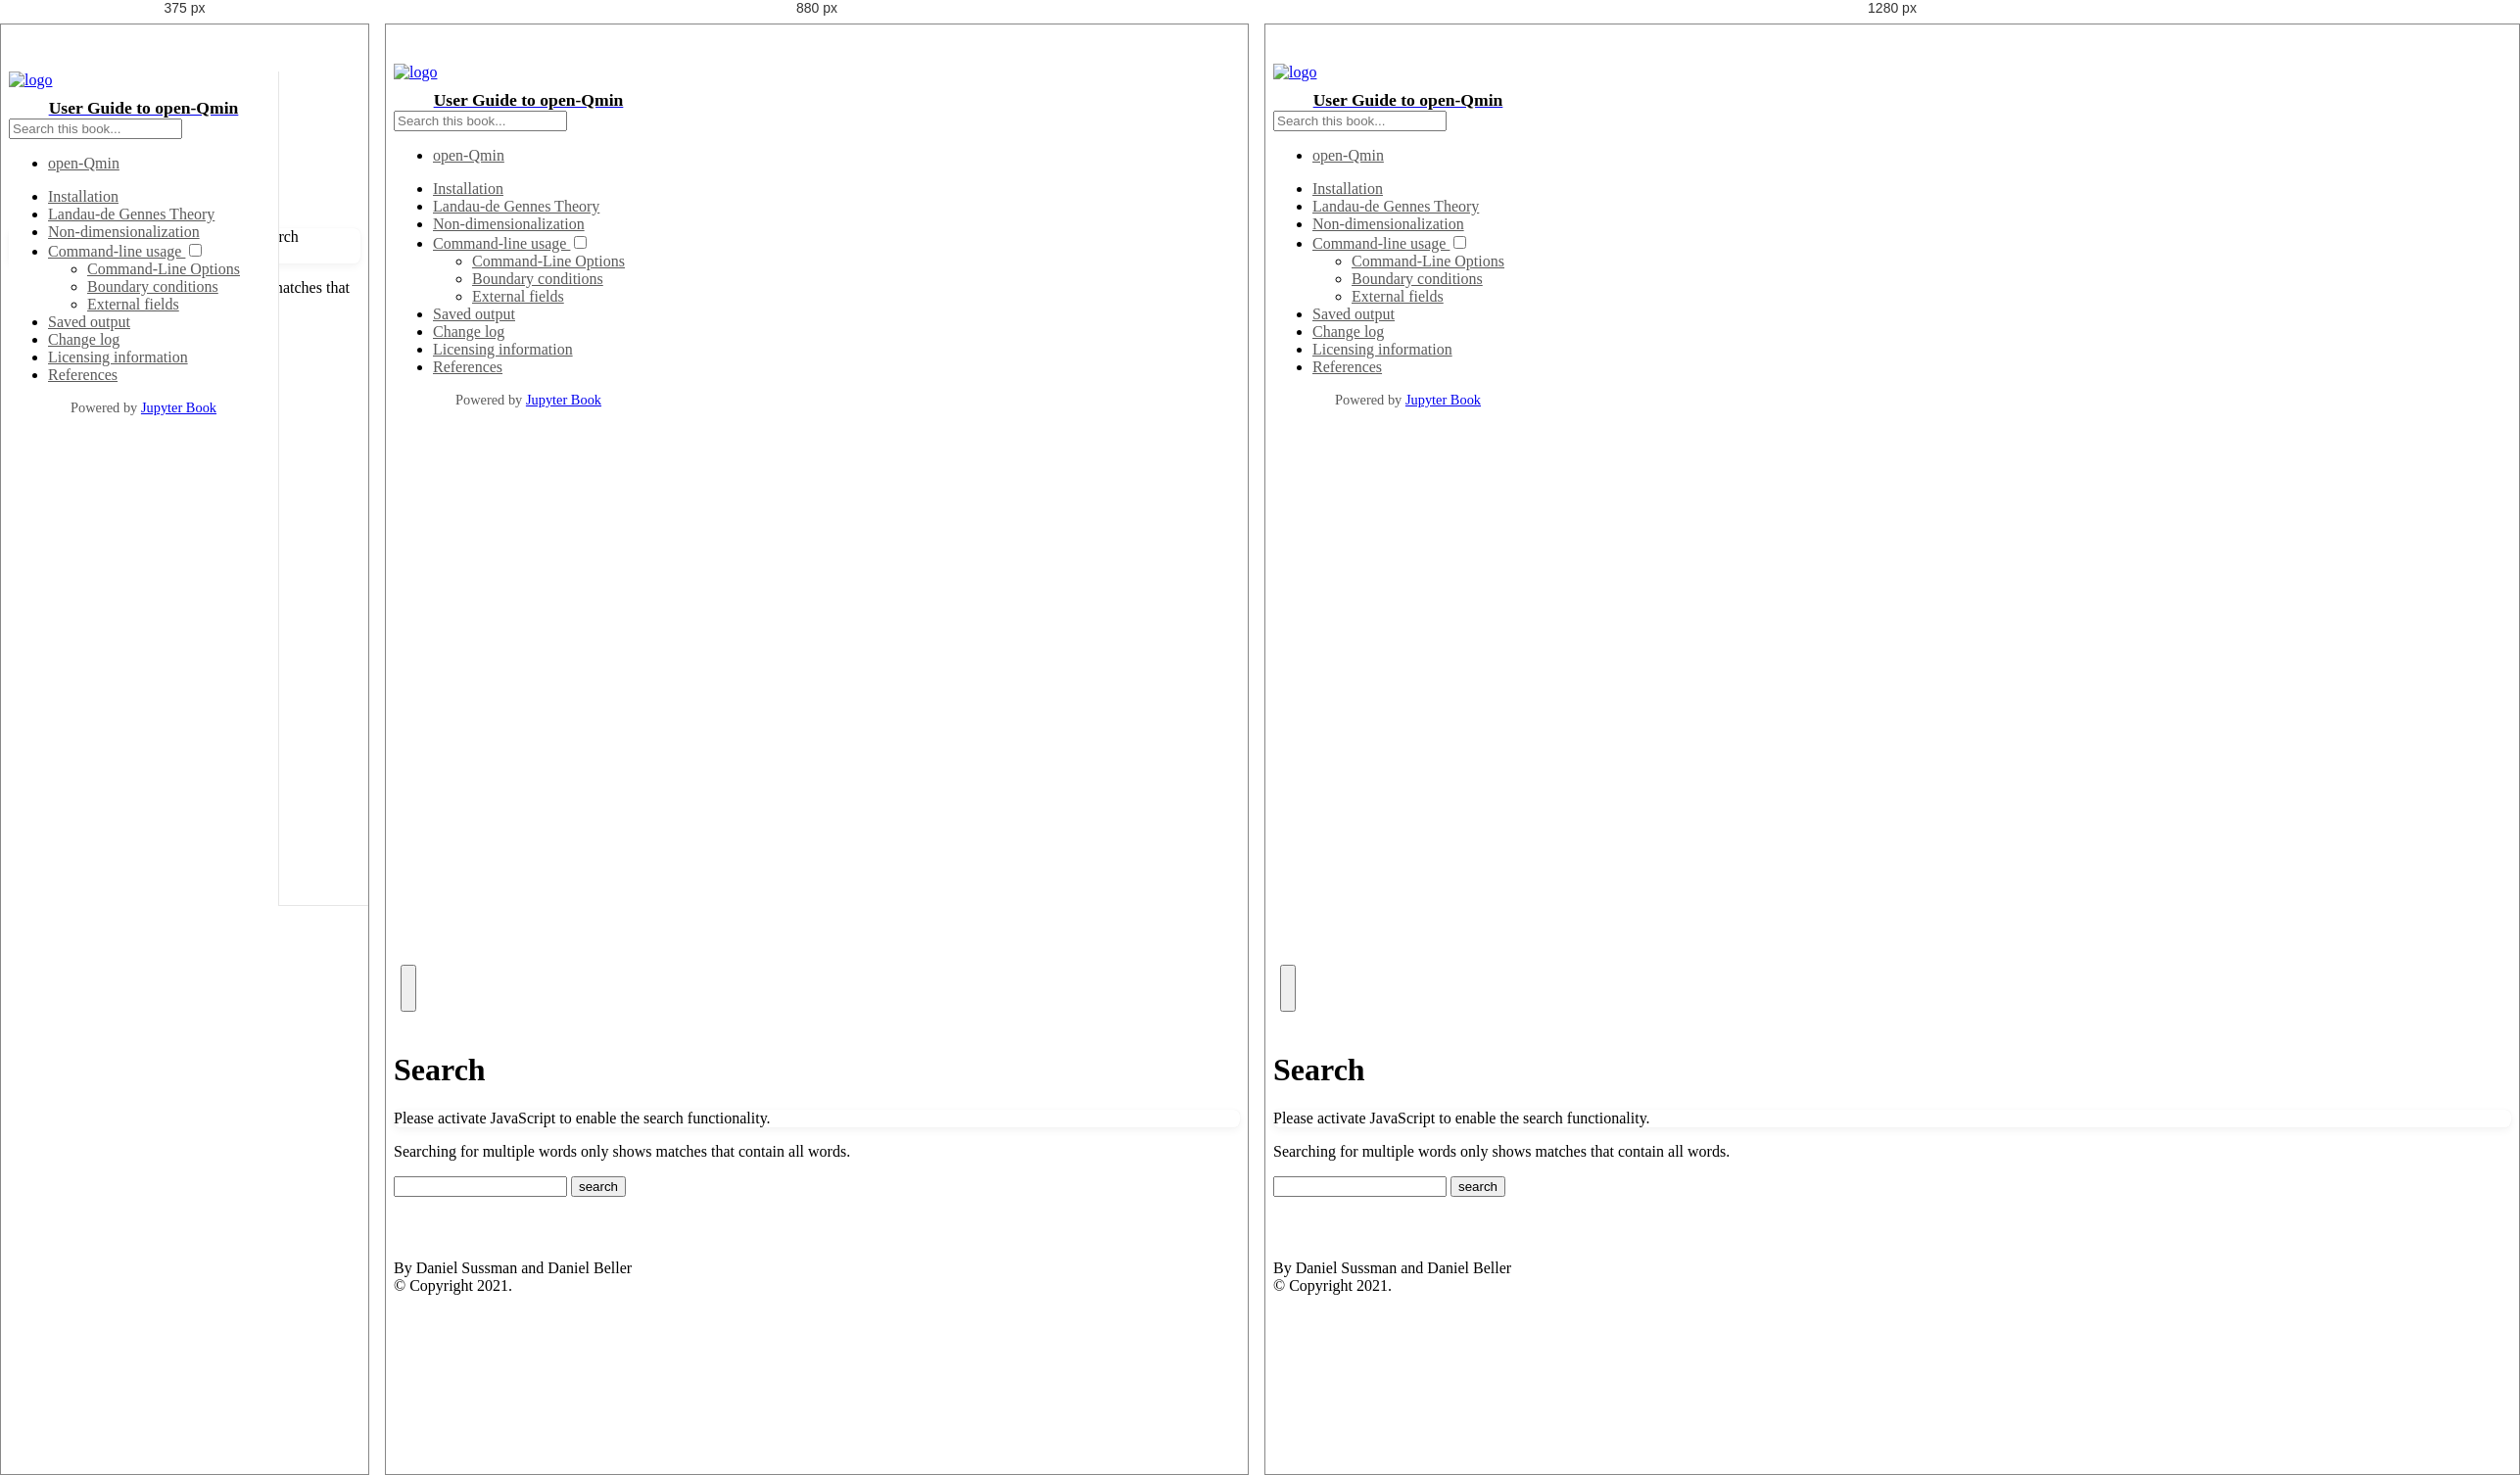
Rendered at 375 px, 880 px and 1280 px, left to right.

<!-- file: search.html -->

<!DOCTYPE html>

<html>
  <head>
    <meta charset="utf-8" />
    <meta name="viewport" content="width=device-width, initial-scale=1.0" />
    <title>Search &#8212; User Guide to open-Qmin</title>
    
  <link href="_static/css/theme.css" rel="stylesheet" />
  <link href="_static/css/index.c5995385ac14fb8791e8eb36b4908be2.css" rel="stylesheet" />

    
  <link rel="stylesheet"
    href="_static/vendor/fontawesome/5.13.0/css/all.min.css">
  <link rel="preload" as="font" type="font/woff2" crossorigin
    href="_static/vendor/fontawesome/5.13.0/webfonts/fa-solid-900.woff2">
  <link rel="preload" as="font" type="font/woff2" crossorigin
    href="_static/vendor/fontawesome/5.13.0/webfonts/fa-brands-400.woff2">

    
      

    
    <link rel="stylesheet" type="text/css" href="_static/pygments.css" />
    <link rel="stylesheet" type="text/css" href="_static/sphinx-book-theme.css?digest=c3fdc42140077d1ad13ad2f1588a4309" />
    <link rel="stylesheet" type="text/css" href="_static/togglebutton.css" />
    <link rel="stylesheet" type="text/css" href="_static/copybutton.css" />
    <link rel="stylesheet" type="text/css" href="_static/mystnb.css" />
    <link rel="stylesheet" type="text/css" href="_static/sphinx-thebe.css" />
    <link rel="stylesheet" type="text/css" href="_static/panels-main.c949a650a448cc0ae9fd3441c0e17fb0.css" />
    <link rel="stylesheet" type="text/css" href="_static/panels-variables.06eb56fa6e07937060861dad626602ad.css" />
    
  <link rel="preload" as="script" href="_static/js/index.1c5a1a01449ed65a7b51.js">

    
    <script data-url_root="./" id="documentation_options" src="_static/documentation_options.js"></script>
    <script src="_static/jquery.js"></script>
    <script src="_static/underscore.js"></script>
    <script src="_static/doctools.js"></script>
    <script src="_static/togglebutton.js"></script>
    <script src="_static/clipboard.min.js"></script>
    <script src="_static/copybutton.js"></script>
    <script>var togglebuttonSelector = '.toggle, .admonition.dropdown, .tag_hide_input div.cell_input, .tag_hide-input div.cell_input, .tag_hide_output div.cell_output, .tag_hide-output div.cell_output, .tag_hide_cell.cell, .tag_hide-cell.cell';</script>
    <script src="_static/sphinx-book-theme.12a9622fbb08dcb3a2a40b2c02b83a57.js"></script>
    <script src="_static/searchtools.js"></script>
    <script src="_static/language_data.js"></script>
    <link rel="index" title="Index" href="genindex.html" />
    <link rel="search" title="Search" href="#" />
  <script src="searchindex.js" defer></script>
  
    <meta name="viewport" content="width=device-width, initial-scale=1" />
    <meta name="docsearch:language" content="en" />
    

  </head>
  <body data-spy="scroll" data-target="#bd-toc-nav" data-offset="80">
    
    <div class="container-fluid" id="banner"></div>

    

    <div class="container-xl">
      <div class="row">
          
<div class="col-12 col-md-3 bd-sidebar site-navigation show" id="site-navigation">
    
        <div class="navbar-brand-box">
    <a class="navbar-brand text-wrap" href="index.html">
      
        <!-- `logo` is deprecated in Sphinx 4.0, so remove this when we stop supporting 3 -->
        
      
      
      <img src="_static/Sa_cumin.jpg" class="logo" alt="logo">
      
      
      <h1 class="site-logo" id="site-title">User Guide to open-Qmin</h1>
      
    </a>
</div><form class="bd-search d-flex align-items-center" action="#" method="get">
  <i class="icon fas fa-search"></i>
  <input type="search" class="form-control" name="q" id="search-input" placeholder="Search this book..." aria-label="Search this book..." autocomplete="off" >
</form><nav class="bd-links" id="bd-docs-nav" aria-label="Main">
    <div class="bd-toc-item active">
        <ul class="nav bd-sidenav">
 <li class="toctree-l1">
  <a class="reference internal" href="Overview.html">
   open-Qmin
  </a>
 </li>
</ul>
<ul class="nav bd-sidenav">
 <li class="toctree-l1">
  <a class="reference internal" href="Installation.html">
   Installation
  </a>
 </li>
 <li class="toctree-l1">
  <a class="reference internal" href="Landau-de-Gennes.html">
   Landau-de Gennes Theory
  </a>
 </li>
 <li class="toctree-l1">
  <a class="reference internal" href="Non-dimensionalization.html">
   Non-dimensionalization
  </a>
 </li>
 <li class="toctree-l1 has-children">
  <a class="reference internal" href="Command-Line-Usage.html">
   Command-line usage
  </a>
  <input class="toctree-checkbox" id="toctree-checkbox-1" name="toctree-checkbox-1" type="checkbox"/>
  <label for="toctree-checkbox-1">
   <i class="fas fa-chevron-down">
   </i>
  </label>
  <ul>
   <li class="toctree-l2">
    <a class="reference internal" href="Command-Line-Options.html">
     Command-Line Options
    </a>
   </li>
   <li class="toctree-l2">
    <a class="reference internal" href="Boundary-conditions.html">
     Boundary conditions
    </a>
   </li>
   <li class="toctree-l2">
    <a class="reference internal" href="External-fields.html">
     External fields
    </a>
   </li>
  </ul>
 </li>
 <li class="toctree-l1">
  <a class="reference internal" href="Saved-output.html">
   Saved output
  </a>
 </li>
 <li class="toctree-l1">
  <a class="reference internal" href="Change-log.html">
   Change log
  </a>
 </li>
 <li class="toctree-l1">
  <a class="reference internal" href="License.html">
   Licensing information
  </a>
 </li>
 <li class="toctree-l1">
  <a class="reference internal" href="References.html">
   References
  </a>
 </li>
</ul>

    </div>
</nav> <!-- To handle the deprecated key -->

<div class="navbar_extra_footer">
  Powered by <a href="https://jupyterbook.org">Jupyter Book</a>
</div>

</div>


          


          
<main class="col py-md-3 pl-md-4 bd-content overflow-auto" role="main">
    
    <div class="topbar container-xl fixed-top">
    <div class="topbar-contents row">
        <div class="col-12 col-md-3 bd-topbar-whitespace site-navigation show"></div>
        <div class="col pl-md-4 topbar-main">
            
            <button id="navbar-toggler" class="navbar-toggler ml-0" type="button" data-toggle="collapse"
                data-toggle="tooltip" data-placement="bottom" data-target=".site-navigation" aria-controls="navbar-menu"
                aria-expanded="true" aria-label="Toggle navigation" aria-controls="site-navigation"
                title="Toggle navigation" data-toggle="tooltip" data-placement="left">
                <i class="fas fa-bars"></i>
                <i class="fas fa-arrow-left"></i>
                <i class="fas fa-arrow-up"></i>
            </button>
            
            
            <!-- Source interaction buttons -->

<div class="dropdown-buttons-trigger">
    <button id="dropdown-buttons-trigger" class="btn btn-secondary topbarbtn"
        aria-label="Connect with source repository"><i class="fab fa-github"></i></button>
    <div class="dropdown-buttons sourcebuttons">
        <a class="repository-button"
            href="https://github.com/sussmanLab/open-Qmin"><button type="button" class="btn btn-secondary topbarbtn"
                data-toggle="tooltip" data-placement="left" title="Source repository"><i
                    class="fab fa-github"></i>repository</button></a>
        <a class="issues-button"
            href="https://github.com/sussmanLab/open-Qmin/issues/new?title=Issue%20on%20page%20%2Fsearch.html&body=Your%20issue%20content%20here."><button
                type="button" class="btn btn-secondary topbarbtn" data-toggle="tooltip" data-placement="left"
                title="Open an issue"><i class="fas fa-lightbulb"></i>open issue</button></a>
        
    </div>
</div>

            <!-- Full screen (wrap in <a> to have style consistency -->

<a class="full-screen-button"><button type="button" class="btn btn-secondary topbarbtn" data-toggle="tooltip"
        data-placement="bottom" onclick="toggleFullScreen()" aria-label="Fullscreen mode"
        title="Fullscreen mode"><i
            class="fas fa-expand"></i></button></a>

            <!-- Launch buttons -->

        </div>

        <!-- Table of contents -->
        <div class="d-none d-md-block col-md-2 bd-toc show">
            
        </div>
    </div>
</div>
    <div id="main-content" class="row">
        <div class="col-12 col-md-9 pl-md-3 pr-md-0">
        
              <div>
                
  <h1 id="search-documentation">Search</h1>
  
  <noscript>
  <div class="admonition warning">
  <p>
    Please activate JavaScript to enable the search
    functionality.
  </p>
  </div>
  </noscript>
  
  
  <p>
    Searching for multiple words only shows matches that contain
    all words.
  </p>
  
  
  <form action="" method="get">
    <input type="text" name="q" aria-labelledby="search-documentation" value="" autocomplete="off" autocorrect="off" autocapitalize="off" spellcheck="false"/>
    <input type="submit" value="search" />
    <span id="search-progress" style="padding-left: 10px"></span>
  </form>
  
  
  
  <div id="search-results">
  
  </div>
  

              </div>
              
        
            



<div class='prev-next-bottom'>
    

</div>
        
        </div>
    </div>
    <footer class="footer">
    <div class="container">
      <p>
        
          By Daniel Sussman and Daniel Beller<br/>
        
            &copy; Copyright 2021.<br/>
      </p>
    </div>
  </footer>
</main>


      </div>
    </div>
  
  <script src="_static/js/index.1c5a1a01449ed65a7b51.js"></script>

  
  </body>
</html>

/* @media block from sphinx-book-theme.css */
@media (min-width: 768px){div.cell.tag_popout,div.cell.tag_margin,div.margin,div.margin-caption p.caption{border:none;clear:right;width:31% !important;margin:0 -35% 0 0 !important;padding:0 !important;font-size:0.9rem;line-height:1.3;vertical-align:baseline;position:relative}div.cell.tag_popout p,div.cell.tag_margin p,div.margin p,div.margin-caption p.caption p{margin-bottom:.5em}div.cell.tag_popout p.sidebar-title,div.cell.tag_margin p.sidebar-title,div.margin p.sidebar-title,div.margin-caption p.caption p.sidebar-title{font-size:1em}div.cell.tag_margin .cell_output{padding-left:0}div.sidebar:not(.margin){width:60%;margin-left:1.5em;margin-right:-28%}}

/* @media block from sphinx-book-theme.css */
@media (min-width: 768px){div.cell.tag_full-width,div.cell.tag_full_width,div.full_width,div.full-width{width:134% !important}}

/* @media block from sphinx-book-theme.css */
@media (max-width: 768px){.bd-topbar-whitespace{border-bottom:1px solid transparent}.bd-topbar-whitespace.show,.bd-topbar-whitespace.collapsing,body.scrolled .bd-topbar-whitespace{border-color:rgba(0,0,0,0.1);position:absolute;bottom:0;width:100%;display:block}}

/* @media block from sphinx-book-theme.css */
@media (max-width: 768px){span.topbar-button-text{display:none}}

/* @media block from sphinx-book-theme.css */
@media (max-width: 768px){#navbar-toggler i.fa-arrow-up{display:none}}

/* @media block from sphinx-book-theme.css */
@media (min-width: 768px){#navbar-toggler i.fa-arrow-up{display:none}#navbar-toggler i.fa-arrow-left{display:inherit}}

/* @media block from sphinx-book-theme.css */
@media (min-width: 768px){.bd-topbar-whitespace{max-width:275px}}

/* @media block from sphinx-book-theme.css */
@media (min-width: 992px){.bd-toc nav:not(:hover){-ms-overflow-style:none}.bd-toc nav:not(:hover)::-webkit-scrollbar{background:#FFFFFF}.bd-toc nav:not(:hover)::-webkit-scrollbar-thumb{background:#FFFFFF}}

/* @media block from sphinx-book-theme.css */
@media (min-width: 992px){#site-navigation:not(:hover){-ms-overflow-style:none}#site-navigation:not(:hover)::-webkit-scrollbar{background:#FFFFFF}#site-navigation:not(:hover)::-webkit-scrollbar-thumb{background:#FFFFFF}}

/* @media block from sphinx-book-theme.css */
@media (max-width: 768px){#site-navigation{position:fixed;margin-top:3em;border-right:1px solid rgba(0,0,0,0.1)}#site-navigation.single-page{display:none}}

/* @media block from sphinx-book-theme.css */
@media (min-width: 768px){div.navbar-brand-box{padding-top:2em}}

/* @media block from sphinx-book-theme.css */
@media (min-width: 768px){div.navbar-brand-box a.navbar-brand img{max-height:15vh !important}}

/* @media block from sphinx-book-theme.css */
@media (min-width: 768px){.bd-sidebar{max-width:275px}}

/* @media block from sphinx-book-theme.css */
@media (min-width: 768px){div.cell.tag_popout,div.cell.tag_margin,div.margin,div.margin-caption p.caption{border:none;clear:right;width:31% !important;margin:0 -35% 0 0 !important;padding:0 !important;font-size:0.9rem;line-height:1.3;vertical-align:baseline;position:relative}div.cell.tag_popout p,div.cell.tag_margin p,div.margin p,div.margin-caption p.caption p{margin-bottom:.5em}div.cell.tag_popout p.sidebar-title,div.cell.tag_margin p.sidebar-title,div.margin p.sidebar-title,div.margin-caption p.caption p.sidebar-title{font-size:1em}div.cell.tag_margin .cell_output{padding-left:0}div.sidebar:not(.margin){width:60%;margin-left:1.5em;margin-right:-28%}}

/* @media block from sphinx-book-theme.css */
@media (min-width: 768px){div.cell.tag_full-width,div.cell.tag_full_width,div.full_width,div.full-width{width:134% !important}}

/* @media block from sphinx-book-theme.css */
@media (max-width: 768px){.bd-topbar-whitespace{border-bottom:1px solid transparent}.bd-topbar-whitespace.show,.bd-topbar-whitespace.collapsing,body.scrolled .bd-topbar-whitespace{border-color:rgba(0,0,0,0.1);position:absolute;bottom:0;width:100%;display:block}}

/* @media block from sphinx-book-theme.css */
@media (max-width: 768px){span.topbar-button-text{display:none}}

/* @media block from sphinx-book-theme.css */
@media (max-width: 768px){#navbar-toggler i.fa-arrow-up{display:none}}

/* @media block from sphinx-book-theme.css */
@media (min-width: 768px){#navbar-toggler i.fa-arrow-up{display:none}#navbar-toggler i.fa-arrow-left{display:inherit}}

/* @media block from sphinx-book-theme.css */
@media (min-width: 768px){.bd-topbar-whitespace{max-width:275px}}

/* @media block from sphinx-book-theme.css */
@media (min-width: 992px){.bd-toc nav:not(:hover){-ms-overflow-style:none}.bd-toc nav:not(:hover)::-webkit-scrollbar{background:#FFFFFF}.bd-toc nav:not(:hover)::-webkit-scrollbar-thumb{background:#FFFFFF}}

/* @media block from sphinx-book-theme.css */
@media (min-width: 992px){#site-navigation:not(:hover){-ms-overflow-style:none}#site-navigation:not(:hover)::-webkit-scrollbar{background:#FFFFFF}#site-navigation:not(:hover)::-webkit-scrollbar-thumb{background:#FFFFFF}}

/* @media block from sphinx-book-theme.css */
@media (max-width: 768px){#site-navigation{position:fixed;margin-top:3em;border-right:1px solid rgba(0,0,0,0.1)}#site-navigation.single-page{display:none}}

/* @media block from sphinx-book-theme.css */
@media (min-width: 768px){div.navbar-brand-box{padding-top:2em}}

/* @media block from sphinx-book-theme.css */
@media (min-width: 768px){div.navbar-brand-box a.navbar-brand img{max-height:15vh !important}}

/* @media block from sphinx-book-theme.css */
@media (min-width: 768px){.bd-sidebar{max-width:275px}}

/* @media block from togglebutton.css */
@media (min-width: 768px) {
    button.toggle-button.toggle-button-hidden:before {
        content: "Click to show";
        position: absolute;
        font-size: .8em;
        left: -6.5em;
        bottom: .4em;
    }
}

/* @media block from togglebutton.css */
@media (min-width: 768px) {
    button.toggle-button.toggle-button-hidden:before {
        content: attr(data-toggle-hint);  /* This will be filled in by JS */
        font-size: .8em;
        align-self: center;
    }
}